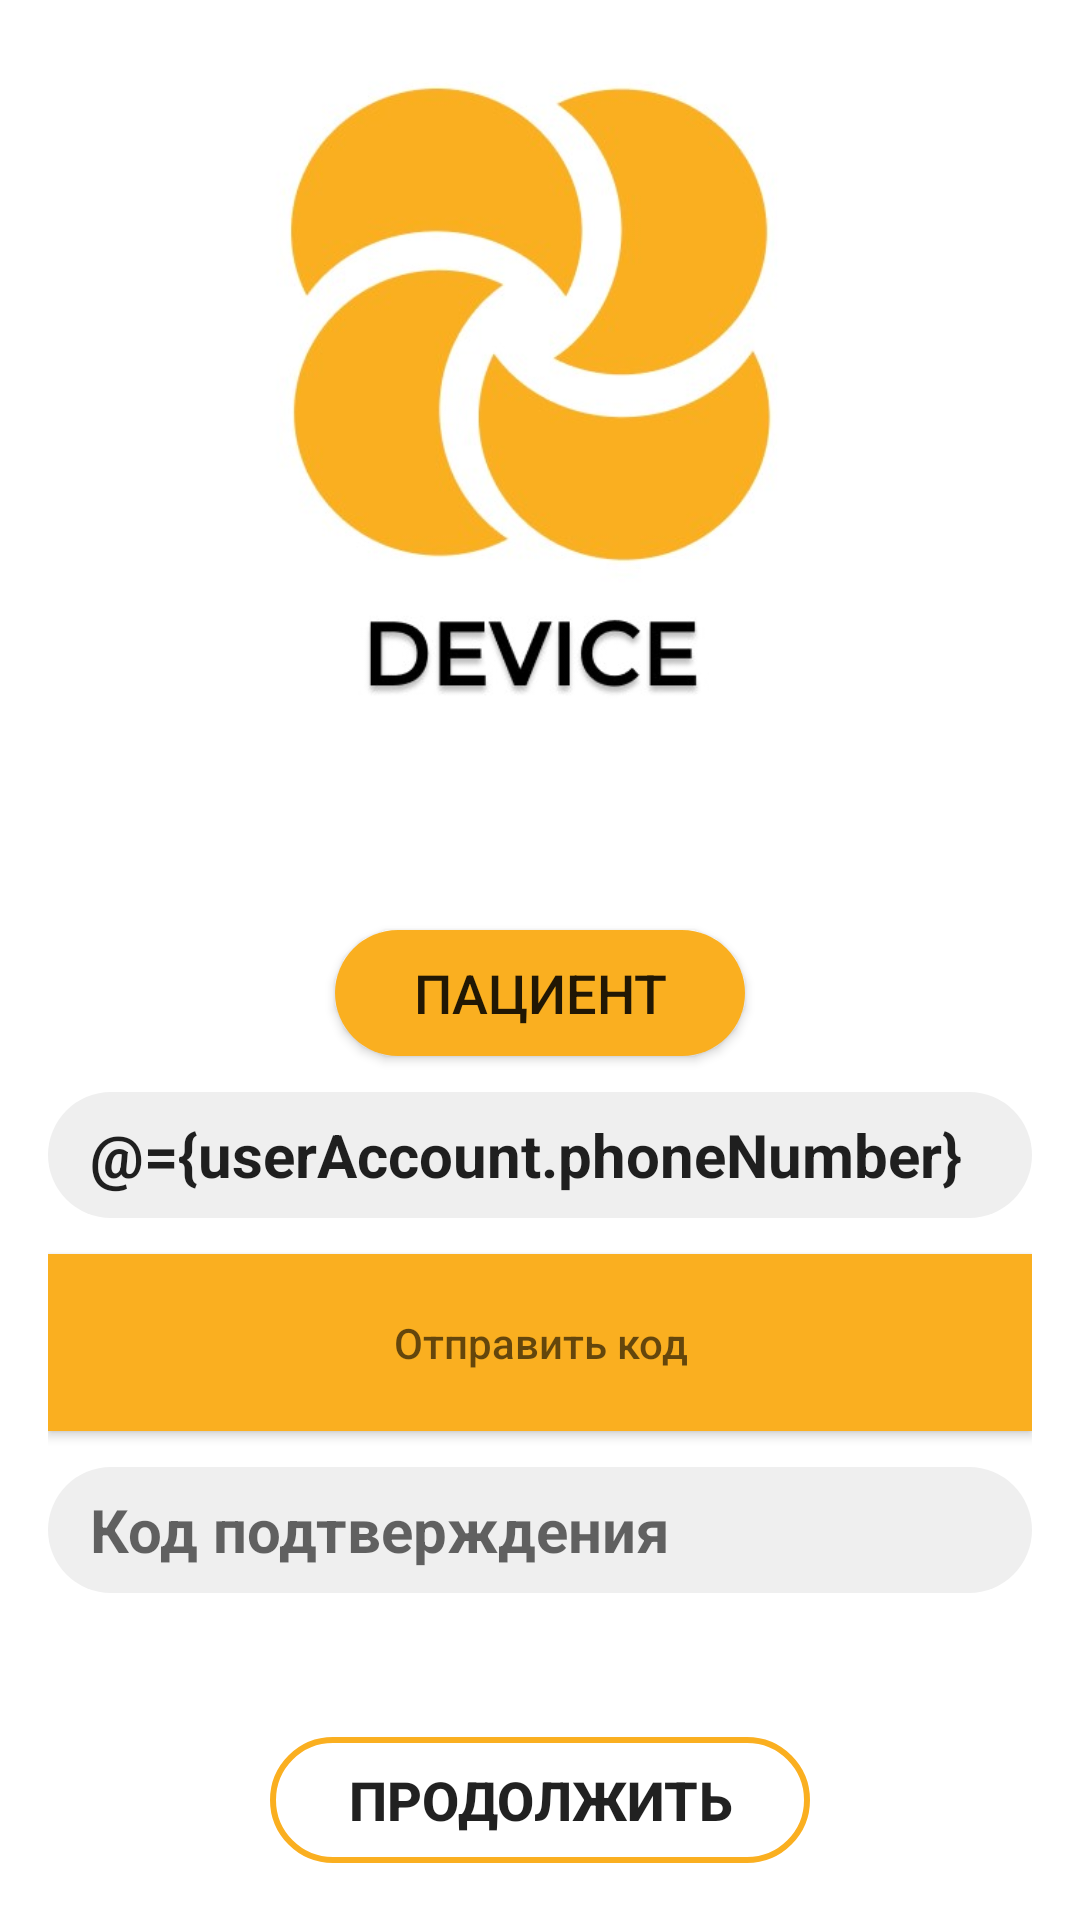

Android layout source for this screen:
<!-- AndroidManifest.xml: application theme Theme.FutureMed -->
<!-- res/layout/user_account_registration_layout.xml -->
<?xml version="1.0" encoding="utf-8"?>
<layout xmlns:tools="http://schemas.android.com/tools"
    xmlns:android="http://schemas.android.com/apk/res/android">

    <data>

        <variable
            name="userAccount"
            type="com.futuremed.pacient.data.model.UserAccount" />

        <variable
            name="fragment"
            type="com.futuremed.pacient.ui.startup.StartRegistrationFragment" />

    </data>


    <RelativeLayout
        android:layout_width="match_parent"
        android:layout_height="match_parent">

        <LinearLayout
            android:layout_width="match_parent"
            android:layout_height="match_parent"
            android:orientation="vertical"
            android:paddingHorizontal="16dp"
            android:paddingVertical="12dp">

            <ScrollView
                android:layout_width="match_parent"
                android:layout_height="match_parent">

                <LinearLayout
                    android:layout_width="match_parent"
                    android:layout_height="match_parent"
                    android:orientation="vertical">

                    <include

                        layout="@layout/logo" />

                    <androidx.appcompat.widget.AppCompatButton
                        android:layout_marginTop="64dp"
                        android:background="@drawable/rounded_36_corners"
                        android:layout_width="wrap_content"
                        android:layout_height="42dp"
                        android:backgroundTint="#faaf20"
                        android:layout_gravity="center_horizontal"
                        android:paddingHorizontal="26dp"
                        android:text="Пациент"
                        android:textSize="18sp" />


                    <EditText
                        android:id="@+id/idEdtPhoneNumber"
                        android:textStyle="bold"
                        android:background="@drawable/rounded_36_corners"
                        android:layout_width="match_parent"
                        android:layout_height="42dp"
                        android:layout_marginTop="12dp"
                        android:hint="+7(999) 123-45-67"
                        android:paddingStart="14dp"
                        android:backgroundTint="@color/white_grey"
                        android:text="@={userAccount.phoneNumber}"
                        android:textSize="20sp" />


                    <androidx.appcompat.widget.AppCompatButton
                        android:id="@+id/idBtnGetOtp"
                        android:layout_width="match_parent"
                        android:layout_height="wrap_content"
                        android:layout_centerHorizontal="true"
                        android:layout_gravity="center_horizontal"
                        android:layout_marginTop="12dp"
                        android:background="#faaf20"
                        android:paddingHorizontal="30dp"
                        android:paddingVertical="20dp"
                        android:onClick="@{() -> fragment.sendCode()}"
                        android:hint="Отправить код"
                        android:textColor="@color/white" />
                    <EditText
                        android:id="@+id/idEdtOtp"
                        android:textStyle="bold"
                        android:background="@drawable/rounded_36_corners"
                        android:layout_width="match_parent"
                        android:layout_height="42dp"
                        android:layout_marginTop="12dp"
                        android:hint="Код подтверждения"

                        android:paddingStart="14dp"
                        android:backgroundTint="@color/white_grey"
                        android:textSize="20sp" />




                    <RelativeLayout
                        android:layout_width="match_parent"
                        android:layout_height="wrap_content"
                        android:layout_marginTop="48dp">

                        <androidx.appcompat.widget.AppCompatButton
                            android:id="@+id/idBtnVerify"
                            android:background="@drawable/rounded_36_corners_outline"
                            android:layout_width="wrap_content"
                            android:layout_height="42dp"
                            android:layout_centerHorizontal="true"
                            android:layout_centerVertical="true"
                            android:textStyle="bold"
                            android:onClick="@{() -> fragment.verifyCode()}"
                            android:paddingHorizontal="26dp"
                            android:text="Продолжить"
                            android:textSize="18sp" />


                    </RelativeLayout>


                </LinearLayout>
            </ScrollView>

        </LinearLayout>

    </RelativeLayout>



</layout>
<!-- res/layout/logo.xml (included above) -->
<?xml version="1.0" encoding="utf-8"?>
<RelativeLayout xmlns:android="http://schemas.android.com/apk/res/android"
    android:layout_gravity="center_horizontal"
    android:layout_width="match_parent"
    android:layout_height="wrap_content">

    <RelativeLayout
        android:layout_width="280dp"
        android:layout_height="match_parent"
        android:layout_centerHorizontal="true">

        <ImageView
            android:layout_width="269dp"
            android:layout_height="234dp"
            android:layout_alignParentEnd="true"
            android:layout_marginEnd="11dp"
            android:src="@drawable/device" />

        









    </RelativeLayout>





</RelativeLayout>
<!-- resources referenced by this layout -->
<resources>
  <color name="black">#FF000000</color>
  <color name="white">#FFFFFFFF</color>
  <color name="white_grey">#EFEFEF</color>
  <!-- drawable device: jpg bitmap (drawable, 21684 bytes) -->
  <!-- drawable rounded_36_corners (drawable) -->
  <?xml version="1.0" encoding="utf-8"?>
  <selector xmlns:android="http://schemas.android.com/apk/res/android">
      <item>
  
          <shape android:shape="rectangle">
              <corners
                  android:radius="36dp"/>
              <solid android:color="@color/teal_700"/>
          </shape>
  
      </item>
  </selector>
  <!-- drawable rounded_36_corners_outline (drawable) -->
  <?xml version="1.0" encoding="utf-8"?>
  <selector xmlns:android="http://schemas.android.com/apk/res/android">
      <item>
  
          <shape android:shape="rectangle">
              <corners
                  android:radius="36dp"/>
              <stroke android:color="#faaf20" android:width="2dp"/>
          </shape>
  
      </item>
  </selector>
  <style name="Theme.FutureMed" parent="Theme.MaterialComponents.DayNight.NoActionBar">
          
          <item name="colorPrimary">@color/purple_500</item>
          <item name="colorPrimaryVariant">@color/purple_700</item>
          <item name="colorOnPrimary">@color/white</item>
          
          <item name="colorSecondary">@color/teal_200</item>
          <item name="colorSecondaryVariant">@color/teal_700</item>
          <item name="colorOnSecondary">@color/black</item>
          
          <item name="android:statusBarColor">@color/white</item>
          <item name="android:windowLightStatusBar">true</item>
          
      </style>
  <color name="teal_700">#FF018786</color>
  <color name="purple_500">#FF6200EE</color>
  <color name="purple_700">#FF3700B3</color>
  <color name="teal_200">#FF03DAC5</color>
</resources>
